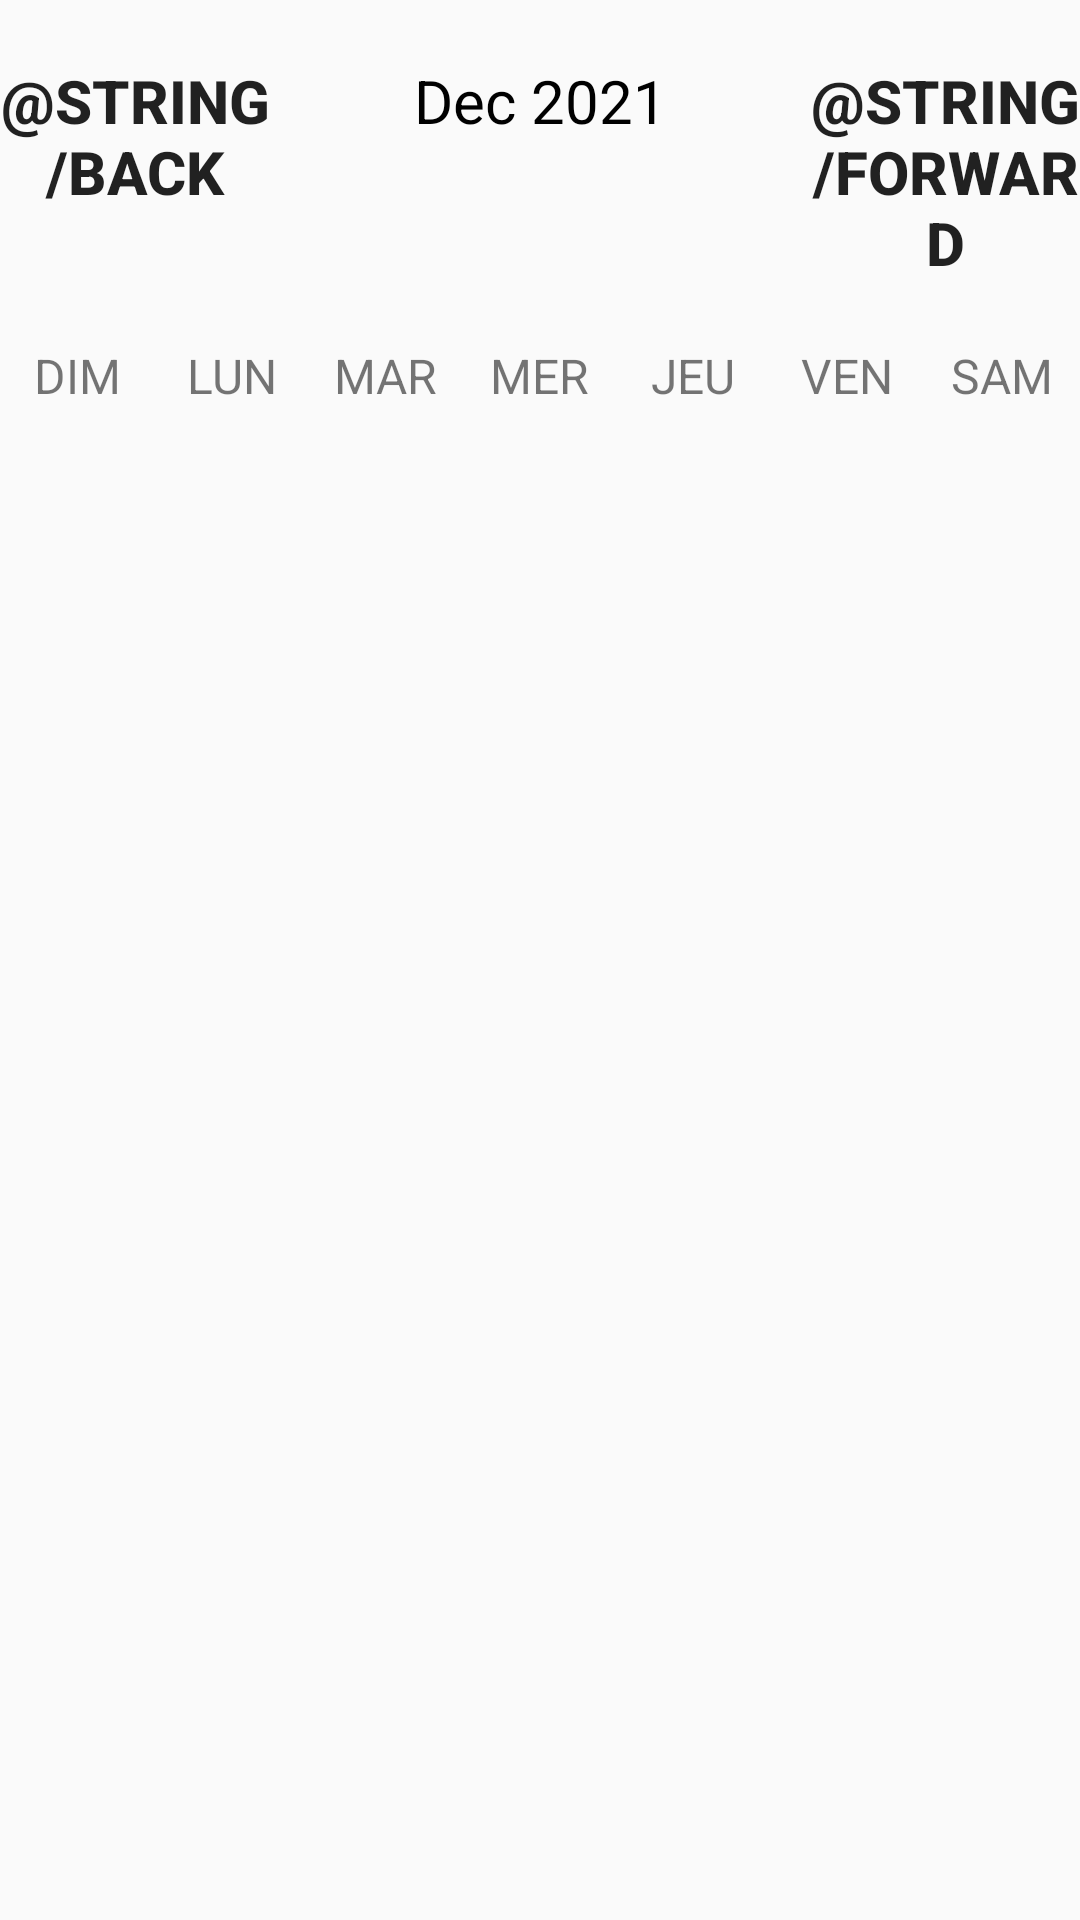

Produce the Android XML layout that renders to this screen, including the resource entries it uses.
<!-- AndroidManifest.xml: application theme Theme.SmartWakeUp -->
<!-- res/layout/calendar.xml -->
<?xml version="1.0" encoding="utf-8"?>
<LinearLayout
    xmlns:android="http://schemas.android.com/apk/res/android"
    xmlns:app="http://schemas.android.com/apk/res-auto"
    xmlns:tools="http://schemas.android.com/tools"
    android:layout_width="match_parent"
    android:layout_height="match_parent"
    android:orientation="vertical"
    tools:context=".MainActivity">

    <LinearLayout
        android:layout_width="match_parent"
        android:layout_height="wrap_content"
        android:orientation="horizontal"
        android:layout_marginBottom="20dp"
        android:layout_marginTop="20dp">
        <Button
            android:layout_width="0dp"
            android:layout_height="wrap_content"
            android:layout_weight="1"
            android:text="@string/back"
            android:textColor="@color/blue"
            android:background="@null"
            android:textStyle="bold"
            android:onClick="previousMonthAction"
            android:textSize="20sp"/>

        <TextView
            android:id="@+id/monthYearTV"
            android:layout_width="0dp"
            android:layout_weight="2"
            android:layout_height="wrap_content"
            android:text="Dec 2021"
            android:textSize="20sp"
            android:textAlignment="center"
            android:textColor="@color/black"/>

        <Button
            android:layout_width="0dp"
            android:layout_height="wrap_content"
            android:layout_weight="1"
            android:text="@string/forward"
            android:textColor="@color/blue"
            android:background="@null"
            android:textStyle="bold"
            android:onClick="nextMonthAction"
            android:textSize="20sp"/>

    </LinearLayout>

    <LinearLayout
        android:layout_width="match_parent"
        android:layout_height="wrap_content"
        android:orientation="horizontal">

        <TextView
            android:layout_width="0dp"
            android:layout_height="wrap_content"
            android:layout_weight="1"
            android:text="DIM"
            android:textColor="@color/gray"
            android:textAlignment="center"
            android:textSize="16sp"/>

        <TextView
            android:layout_width="0dp"
            android:layout_height="wrap_content"
            android:layout_weight="1"
            android:text="LUN"
            android:textColor="@color/gray"
            android:textAlignment="center"
            android:textSize="16sp"/>

        <TextView
            android:layout_width="0dp"
            android:layout_height="wrap_content"
            android:layout_weight="1"
            android:text="MAR"
            android:textColor="@color/gray"
            android:textAlignment="center"
            android:textSize="16sp"/>

        <TextView
            android:layout_width="0dp"
            android:layout_height="wrap_content"
            android:layout_weight="1"
            android:text="MER"
            android:textColor="@color/gray"
            android:textAlignment="center"
            android:textSize="16sp"/>

        <TextView
            android:layout_width="0dp"
            android:layout_height="wrap_content"
            android:layout_weight="1"
            android:text="JEU"
            android:textColor="@color/gray"
            android:textAlignment="center"
            android:textSize="16sp"/>

        <TextView
            android:layout_width="0dp"
            android:layout_height="wrap_content"
            android:layout_weight="1"
            android:text="VEN"
            android:textColor="@color/gray"
            android:textAlignment="center"
            android:textSize="16sp"/>

        <TextView
            android:layout_width="0dp"
            android:layout_height="wrap_content"
            android:layout_weight="1"
            android:text="SAM"
            android:textColor="@color/gray"
            android:textAlignment="center"
            android:textSize="16sp"/>


    </LinearLayout>


    <androidx.recyclerview.widget.RecyclerView
        android:id="@+id/calendarRecyclerView"
        android:layout_width="match_parent"
        android:layout_height="match_parent"/>

</LinearLayout>
<!-- resources referenced by this layout -->
<resources>
  <color name="black">#FF000000</color>
  <style name="Theme.SmartWakeUp" parent="Theme.AppCompat.Light.NoActionBar">
          
          <item name="colorPrimary">@color/brown</item>
          <item name="colorPrimaryDark">@color/brown</item>
          <item name="colorAccent">@color/teal_200</item>
          
      </style>
  <color name="brown">#A44F30</color>
  <color name="teal_200">#FF03DAC5</color>
</resources>
